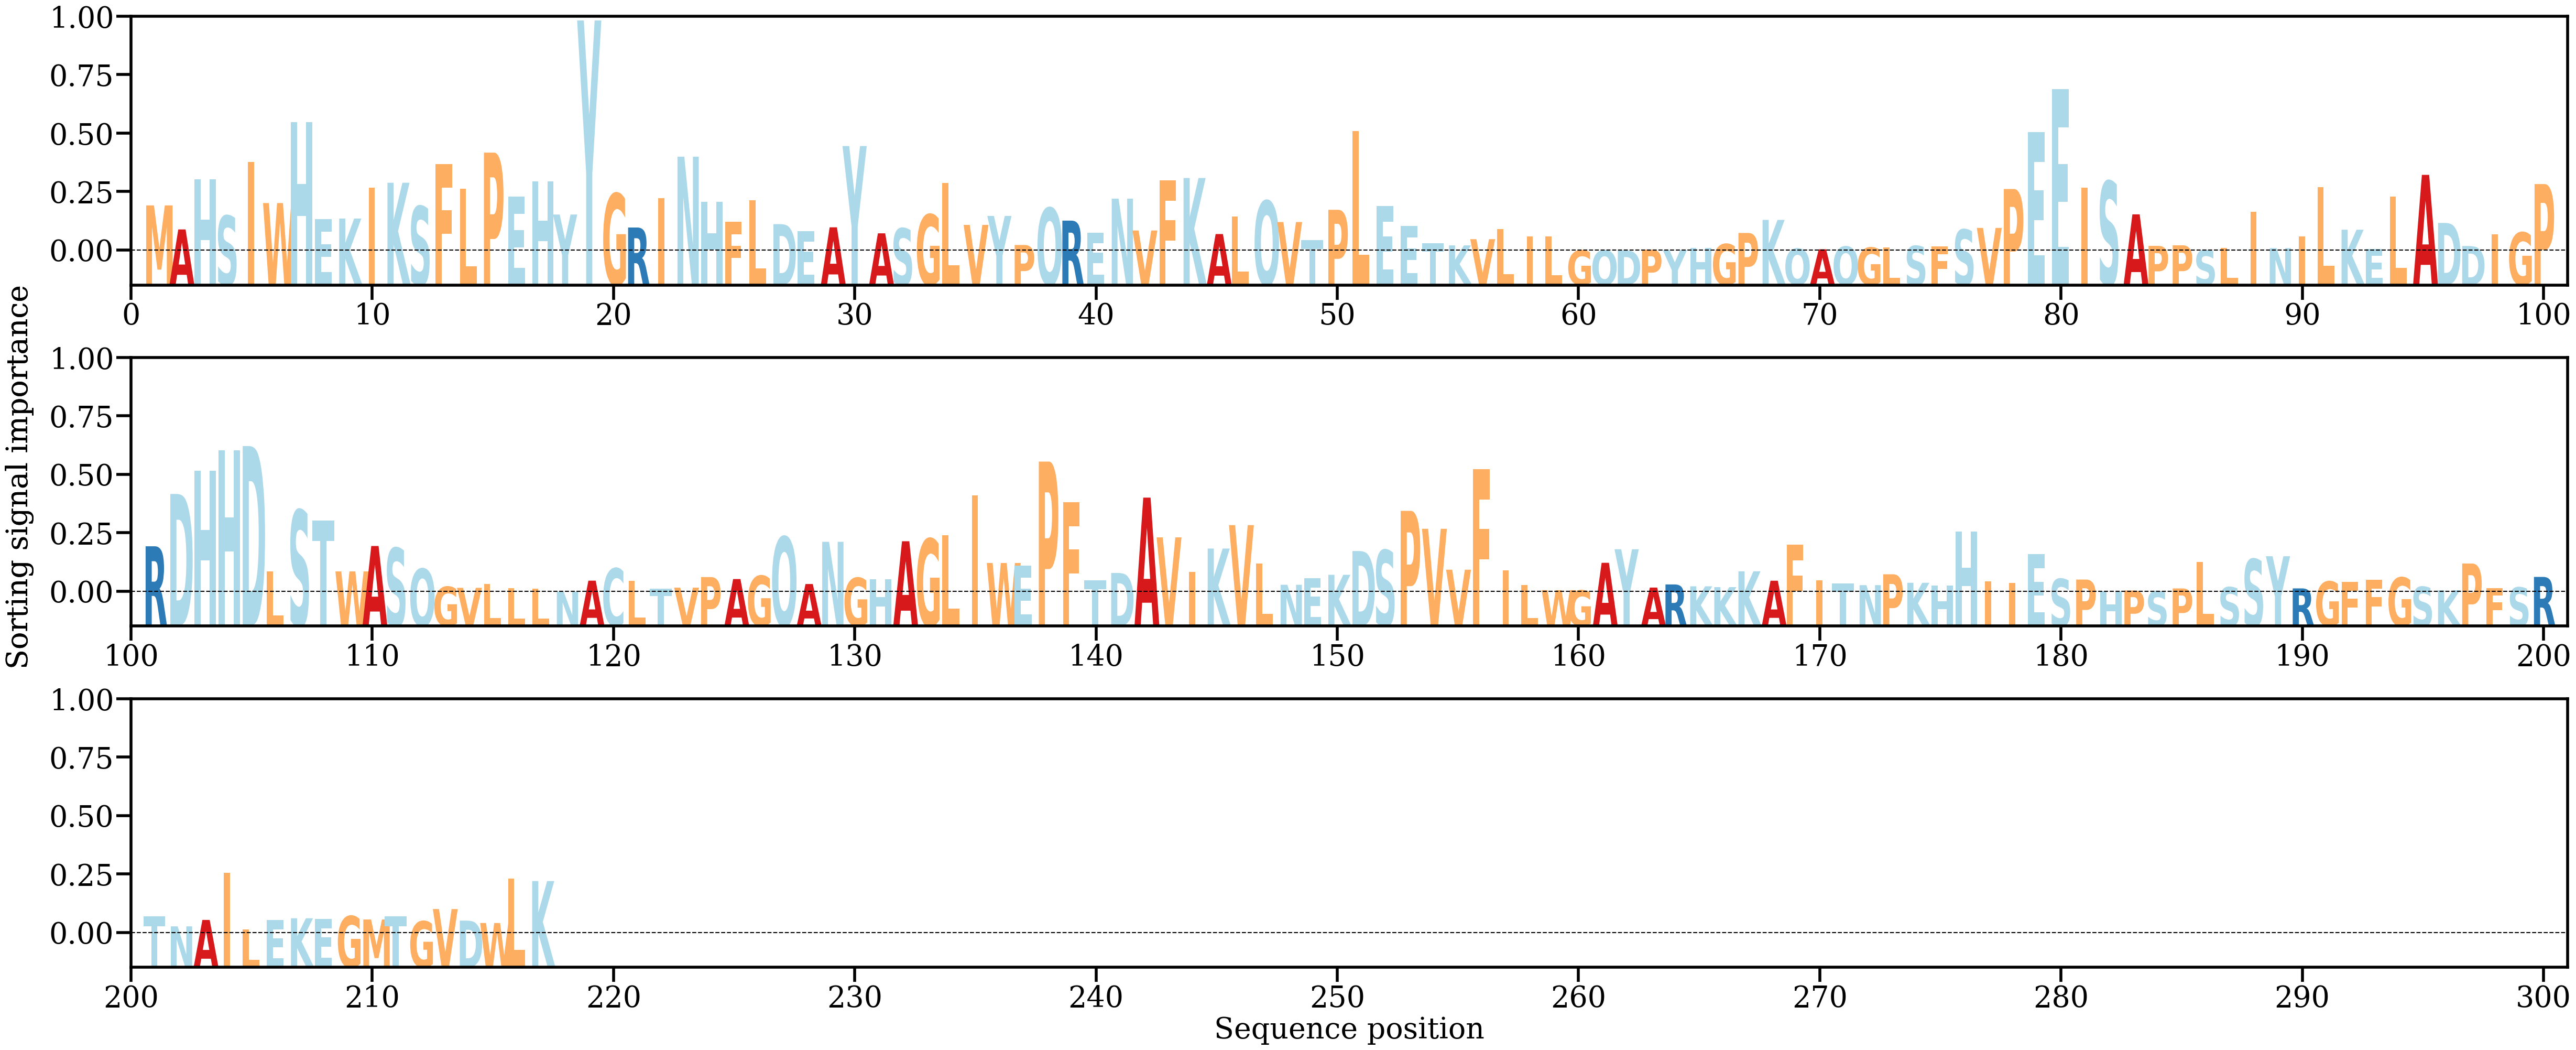

Values plotted in this chart, from the file beside it:
AA, Alpha
M, [0.00625654]
A, [0.00292882]
H, [0.00986711]
S, [0.00481835]
I, [0.01226806]
W, [0.00658376]
H, [0.01780363]
E, [0.00439338]
K, [0.0044361]
I, [0.00872362]
K, [0.00939383]
S, [0.00613755]
F, [0.01197911]
L, [0.00855461]
P, [0.01356839]
E, [0.00750794]
H, [0.00956651]
Y, [0.00499218]
Y, [0.03187294]
G, [0.00789831]
R, [0.00319386]
I, [0.00724443]
N, [0.01300608]
H, [0.0067646]
F, [0.00398889]
L, [0.00695324]
D, [0.00366424]
E, [0.00270227]
A, [0.00322268]
Y, [0.01448006]
A, [0.00238864]
S, [0.00307575]
G, [0.0049954]
L, [0.00933857]
V, [0.00355753]
Y, [0.00479936]
P, [0.00077379]
Q, [0.00590938]
R, [0.00414777]
E, [0.00243651]
N, [0.0071934]
V, [0.00278238]
F, [0.00976661]
K, [0.01005235]
A, [0.00228872]
L, [0.00474668]
Q, [0.00688549]
V, [0.003953]
T, [0.00144247]
P, [0.00564985]
L, [0.01658929]
E, [0.00613875]
E, [0.00344901]
T, [0.00100279]
K, [0.00071897]
V, [0.00157997]
L, [0.00295822]
I, [0.0019506]
L, [0.00197837]
G, [2.1794835e-05]
... 157 more rows
